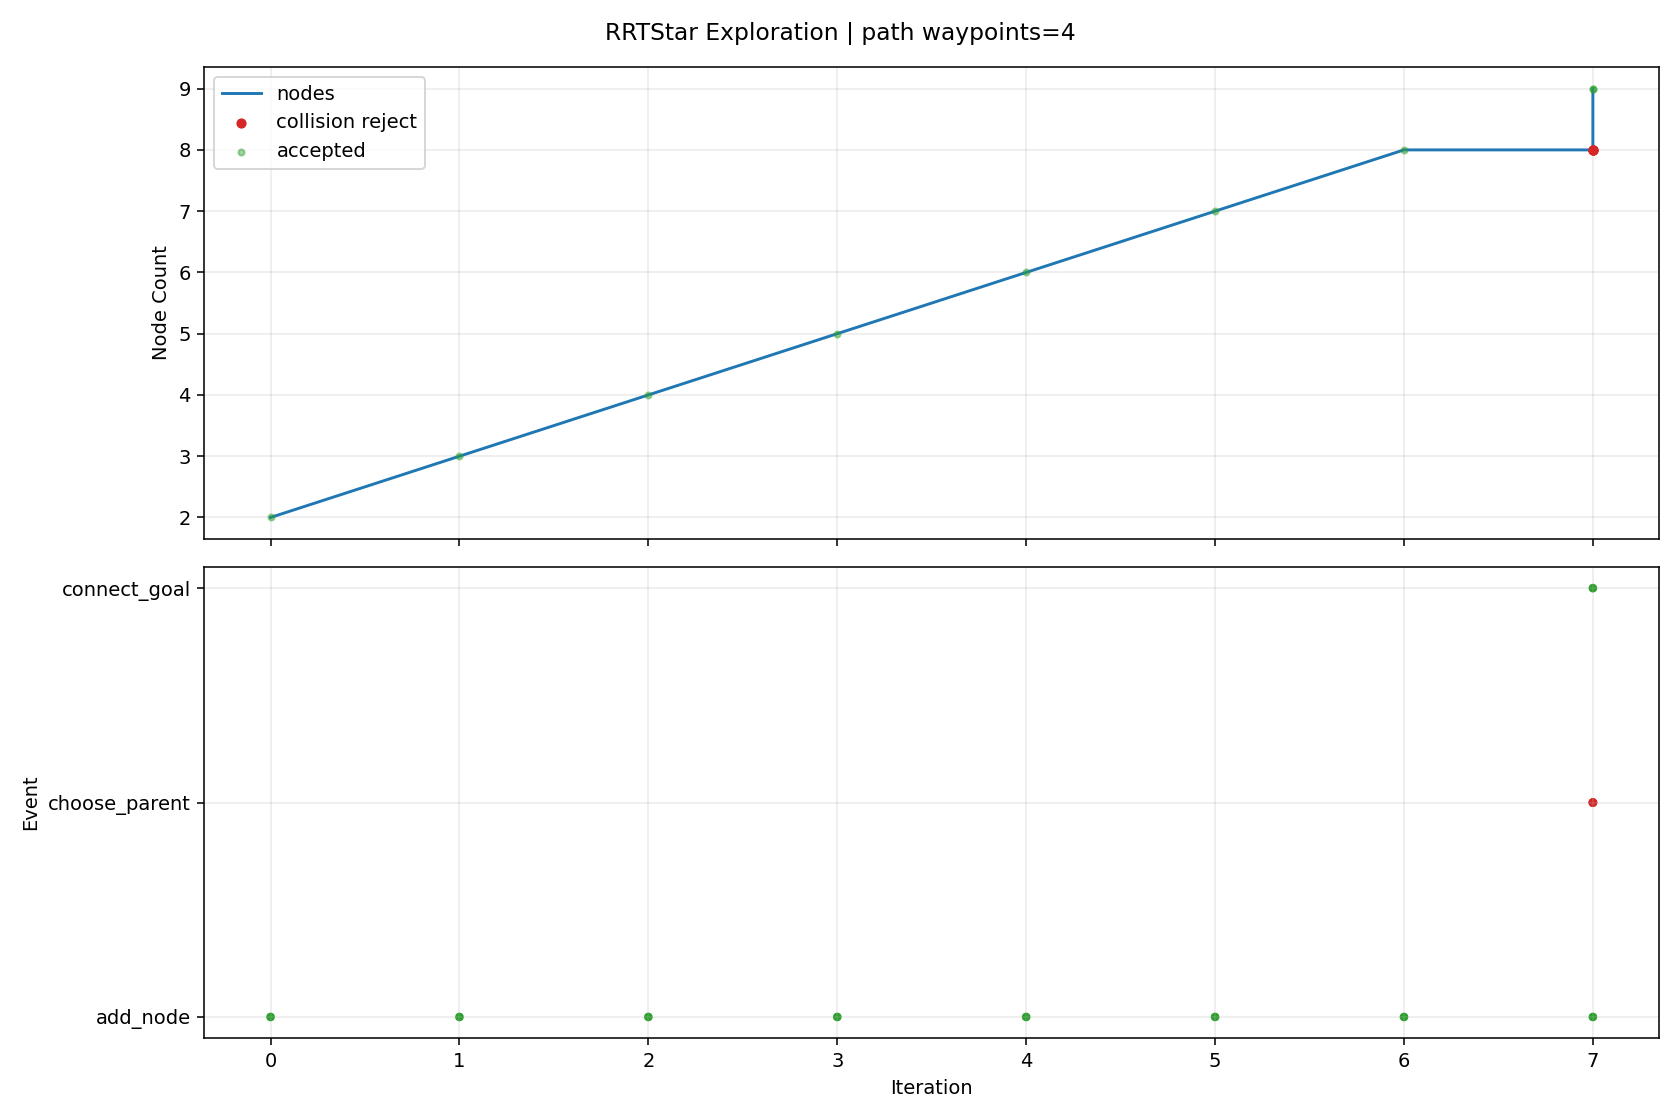

The file beside this chart, header and first rows:
iteration, phase, sample_type, nearest_idx, node_count, accepted, collision, collision_pairs, collision_q, collision_alpha, reason, cost, from_q, to_q, sample_q
0, add_node, random, 0, 2, True, False, , , , best_parent=0, 0.08, [1.155294, 0.675051, -1.064562, 1.013604…, [1.315298, 0.69198, -0.902707, 0.728394,…, [2.389386, 0.805622, 0.183802, -1.186182…
1, add_node, random, 1, 3, True, False, , , , best_parent=0, 0.1352, [1.155294, 0.675051, -1.064562, 1.013604…, [1.82149, 0.661403, -0.741639, 0.824764,…, [7.568884, 0.314226, 1.087166, 1.918965,…
2, add_node, random, 2, 4, True, False, , , , best_parent=0, 0.201, [1.155294, 0.675051, -1.064562, 1.013604…, [2.246213, 0.667183, -0.630686, 0.755866…, [6.400458, 0.723711, 0.454551, 0.081976,…
3, add_node, random, 3, 5, True, False, , , , best_parent=0, 0.2558, [1.155294, 0.675051, -1.064562, 1.013604…, [2.402918, 0.614464, -0.347681, 0.599732…, [4.056021, 0.058328, 2.637779, -1.047351…
4, add_node, random, 4, 6, True, False, , , , best_parent=0, 0.3244, [1.155294, 0.675051, -1.064562, 1.013604…, [2.704804, 0.602754, -0.104065, 0.585106…, [6.346846, 0.461479, 2.834992, 0.408648,…
5, add_node, random, 5, 7, True, False, , , , best_parent=2, 0.3569, [1.82149, 0.661403, -0.741639, 0.824764,…, [2.647732, 0.631257, -0.14035, 0.483855,…, [2.105309, 0.902156, -0.485208, -0.47845…
6, add_node, goal_bias, 0, 8, True, False, , , , best_parent=0, 0.08, [1.155294, 0.675051, -1.064562, 1.013604…, [1.112321, 0.633121, -1.033101, 1.211, -…, [1.050828, 0.573121, -0.988081, 1.493463…
7, choose_parent, goal_bias, 3, 8, False, True, [["rt_link_end_0", "collision_object_0"]…, [1.48125, 0.617788, -0.871806, 1.180011,…, 0.65, parent_edge_collision, , [2.246213, 0.667183, -0.630686, 0.755866…, [1.069347, 0.591191, -1.001639, 1.408396…, [1.050828, 0.573121, -0.988081, 1.493463…
7, choose_parent, goal_bias, 4, 8, False, True, [["rt_link_end_0", "collision_object_0"]…, [1.291609, 0.59507, -0.892646, 1.273619,…, 0.8333, parent_edge_collision, , [2.402918, 0.614464, -0.347681, 0.599732…, [1.069347, 0.591191, -1.001639, 1.408396…, [1.050828, 0.573121, -0.988081, 1.493463…
7, choose_parent, goal_bias, 5, 8, False, True, [["rt_link_end_0", "collision_object_0"]…, [1.302984, 0.592843, -0.873415, 1.290783…, 0.8571, parent_edge_collision, , [2.704804, 0.602754, -0.104065, 0.585106…, [1.069347, 0.591191, -1.001639, 1.408396…, [1.050828, 0.573121, -0.988081, 1.493463…
7, add_node, goal_bias, 7, 9, True, False, , , , best_parent=7, 0.16, [1.112321, 0.633121, -1.033101, 1.211, -…, [1.069347, 0.591191, -1.001639, 1.408396…, [1.050828, 0.573121, -0.988081, 1.493463…
7, connect_goal, , 8, 9, True, False, , , , periodic_goal_connected, 0.1945, [1.069347, 0.591191, -1.001639, 1.408396…, [1.050828, 0.573121, -0.988081, 1.493463…, 
